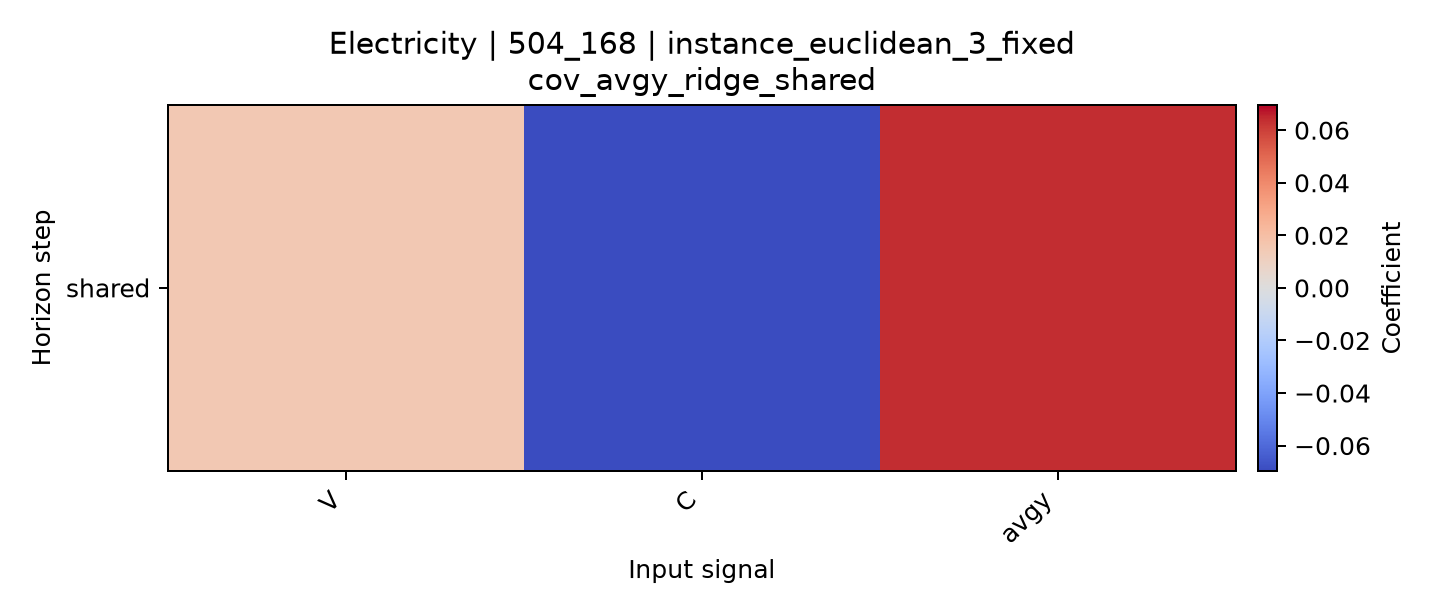

Values plotted in this chart, from the file beside it:
horizon, V, C, avgy
shared, 0.01501, -0.06956, 0.06381
